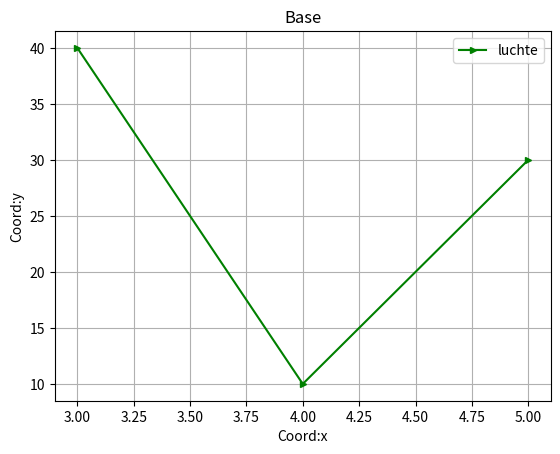

This figure's Python source:
import matplotlib.pyplot as plt
import numpy as np 

x = [3,4,5]
y = [40,10,30]
plt.plot(x,y,color='g', label='luchte' , marker='>', ms=5)
#украшательства

plt.xlabel('Coord:x')#подпись оси Ох
plt.ylabel('Coord:y')#подпись оси Оу
plt.legend()
plt.title('Base')
plt.grid()
plt.show()